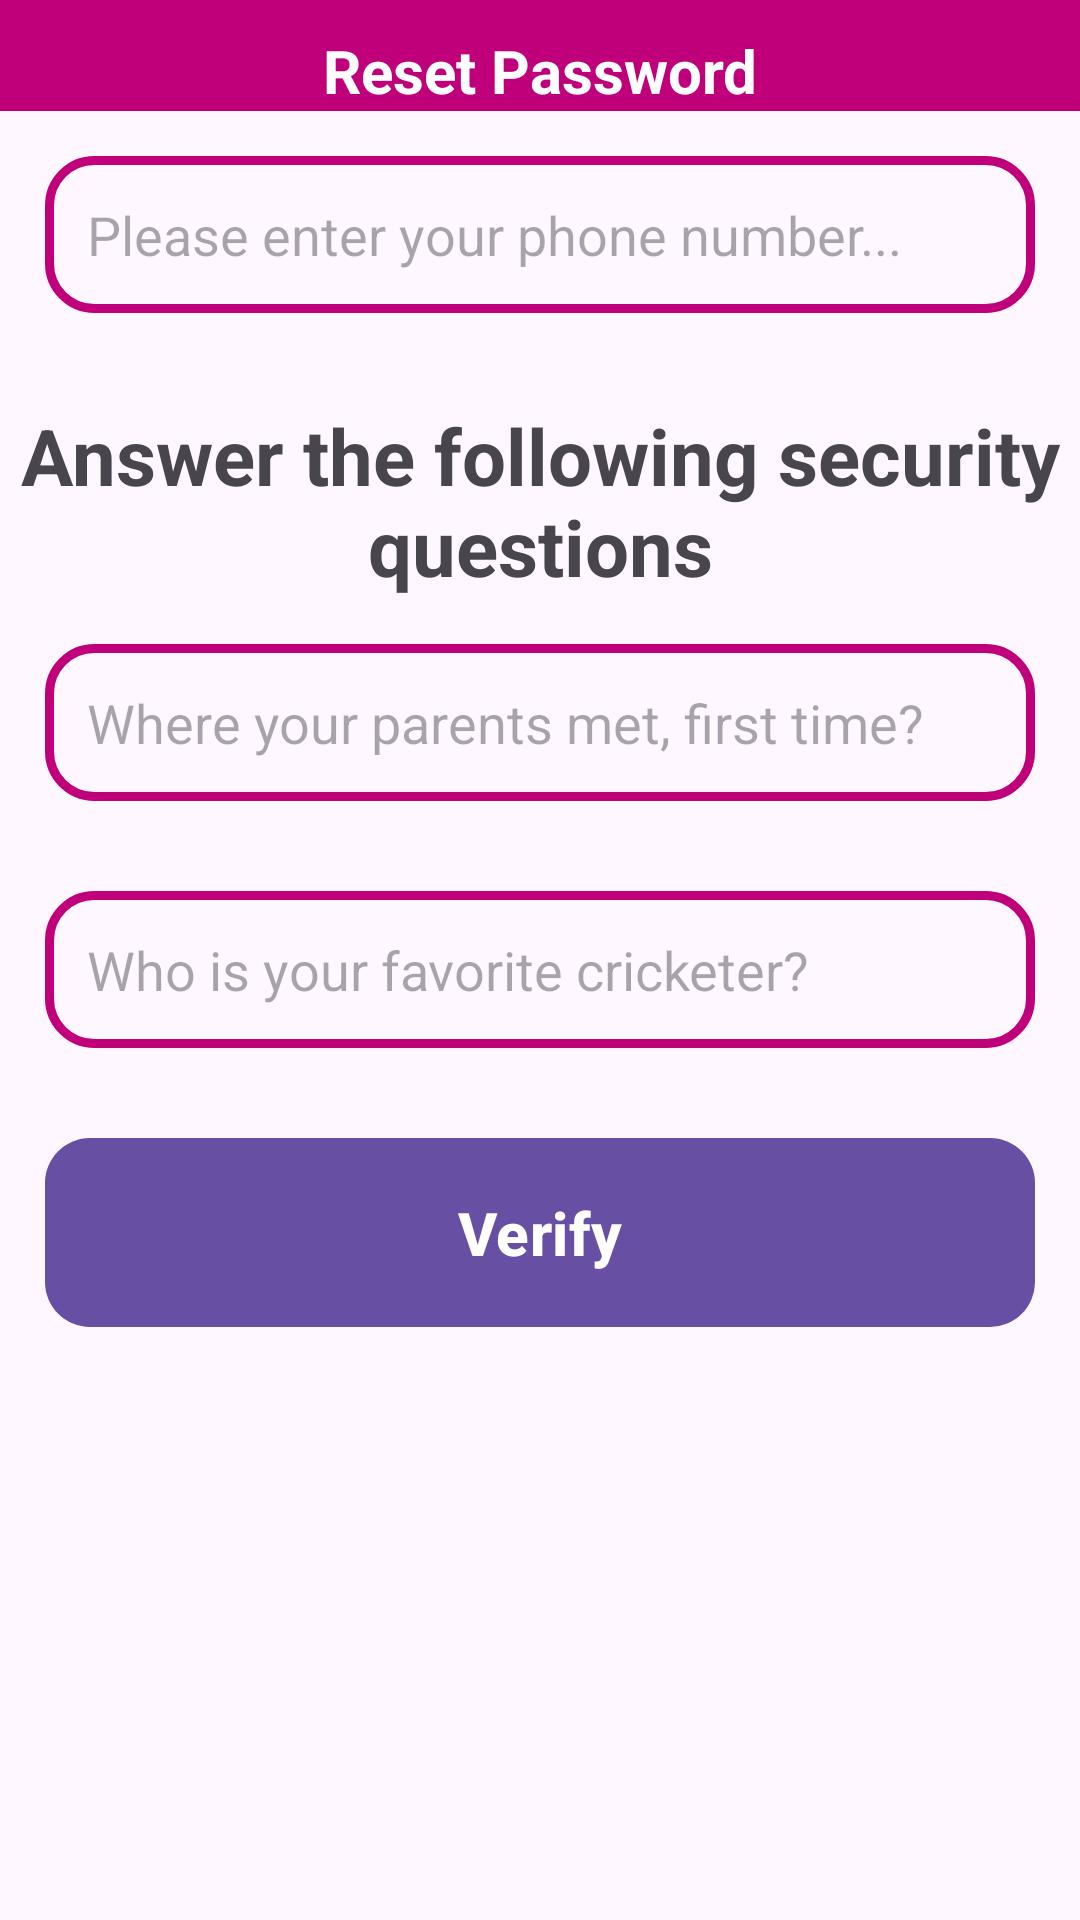

This screen was rendered from an Android layout file. Write that file and the resources it references.
<!-- AndroidManifest.xml: application theme Theme.Shop -->
<!-- res/layout/activity_reset_password.xml -->
<?xml version="1.0" encoding="utf-8"?>
<RelativeLayout xmlns:android="http://schemas.android.com/apk/res/android"
    xmlns:app="http://schemas.android.com/apk/res-auto"
    xmlns:tools="http://schemas.android.com/tools"
    android:id="@+id/main"
    android:layout_width="match_parent"
    android:layout_height="match_parent"
    tools:context=".ResetPasswordActivity">
    <RelativeLayout
        android:id="@+id/relative123"
        android:layout_width="match_parent"
        android:layout_height="wrap_content"
        android:background="@color/colorPrimaryDark"
        android:layout_alignParentTop="true">

        <TextView
            android:id="@+id/page_title"
            android:layout_width="match_parent"
            android:layout_height="wrap_content"
            android:layout_marginTop="10dp"
            android:gravity="center"
            android:text="Reset Password"
            android:textColor="@android:color/white"
            android:textSize="20dp"
            android:textStyle="bold" />

    </RelativeLayout>
    <EditText
        android:id="@+id/find_phone_number"
        android:layout_width="match_parent"
        android:layout_height="wrap_content"
        android:background="@drawable/input_design"
        android:padding="14dp"
        android:layout_margin="15dp"
android:layout_below="@+id/relative123"
        android:hint="Please enter your phone number..."
        />
    <TextView
        android:id="@+id/title_questions"
        android:layout_width="match_parent"
        android:layout_height="wrap_content"
        android:layout_below="@+id/find_phone_number"
        android:text="Answer the following security questions"
        android:gravity="center"
        android:textStyle="bold"
        android:textSize="26dp"
        android:layout_marginTop="15dp"
        />
    <EditText
        android:id="@+id/question_1"
        android:layout_width="match_parent"
        android:layout_height="wrap_content"
        android:background="@drawable/input_design"
        android:padding="14dp"
        android:layout_margin="15dp"
        android:layout_below="@+id/title_questions"

        android:hint="Where your parents met, first time?"
        />

    <EditText
        android:id="@+id/question_2"
        android:layout_width="match_parent"
        android:layout_height="wrap_content"
        android:background="@drawable/input_design"
        android:padding="14dp"
        android:layout_margin="15dp"
        android:layout_below="@+id/question_1"
        android:hint="Who is your favorite cricketer?"
        />


    <Button
        android:id="@+id/verify_btn"
        android:layout_width="match_parent"
        android:layout_height="wrap_content"
        android:background="@drawable/buttons"
        android:padding="14dp"
        android:layout_margin="15dp"
        android:layout_below="@+id/question_2"
        android:text="Verify"
        android:textColor="@android:color/white"
        android:textStyle="bold"
        android:textSize="20dp"
        />

</RelativeLayout>
<!-- resources referenced by this layout -->
<resources>
  <color name="colorPrimaryDark">#BF007A</color>
  <!-- drawable buttons (drawable) -->
  <?xml version="1.0" encoding="utf-8"?>
  <shape xmlns:android="http://schemas.android.com/apk/res/android">
   <solid
  android:color="@color/colorPrimaryDark"
       >
  
   </solid>
      <corners
          android:radius="15dp"
          >
  
      </corners>
  </shape>
  <!-- drawable input_design (drawable) -->
  <?xml version="1.0" encoding="utf-8"?>
  <shape xmlns:android="http://schemas.android.com/apk/res/android">
  <stroke
      android:color="@color/colorPrimaryDark"
      android:width="3dp"
      ></stroke>
      <corners
          android:radius="15dp"></corners>
  </shape>
  <style name="Theme.Shop" parent="Base.Theme.Shop" />
  <style name="Base.Theme.Shop" parent="Theme.Material3.DayNight.NoActionBar">
          
          
      </style>
</resources>
